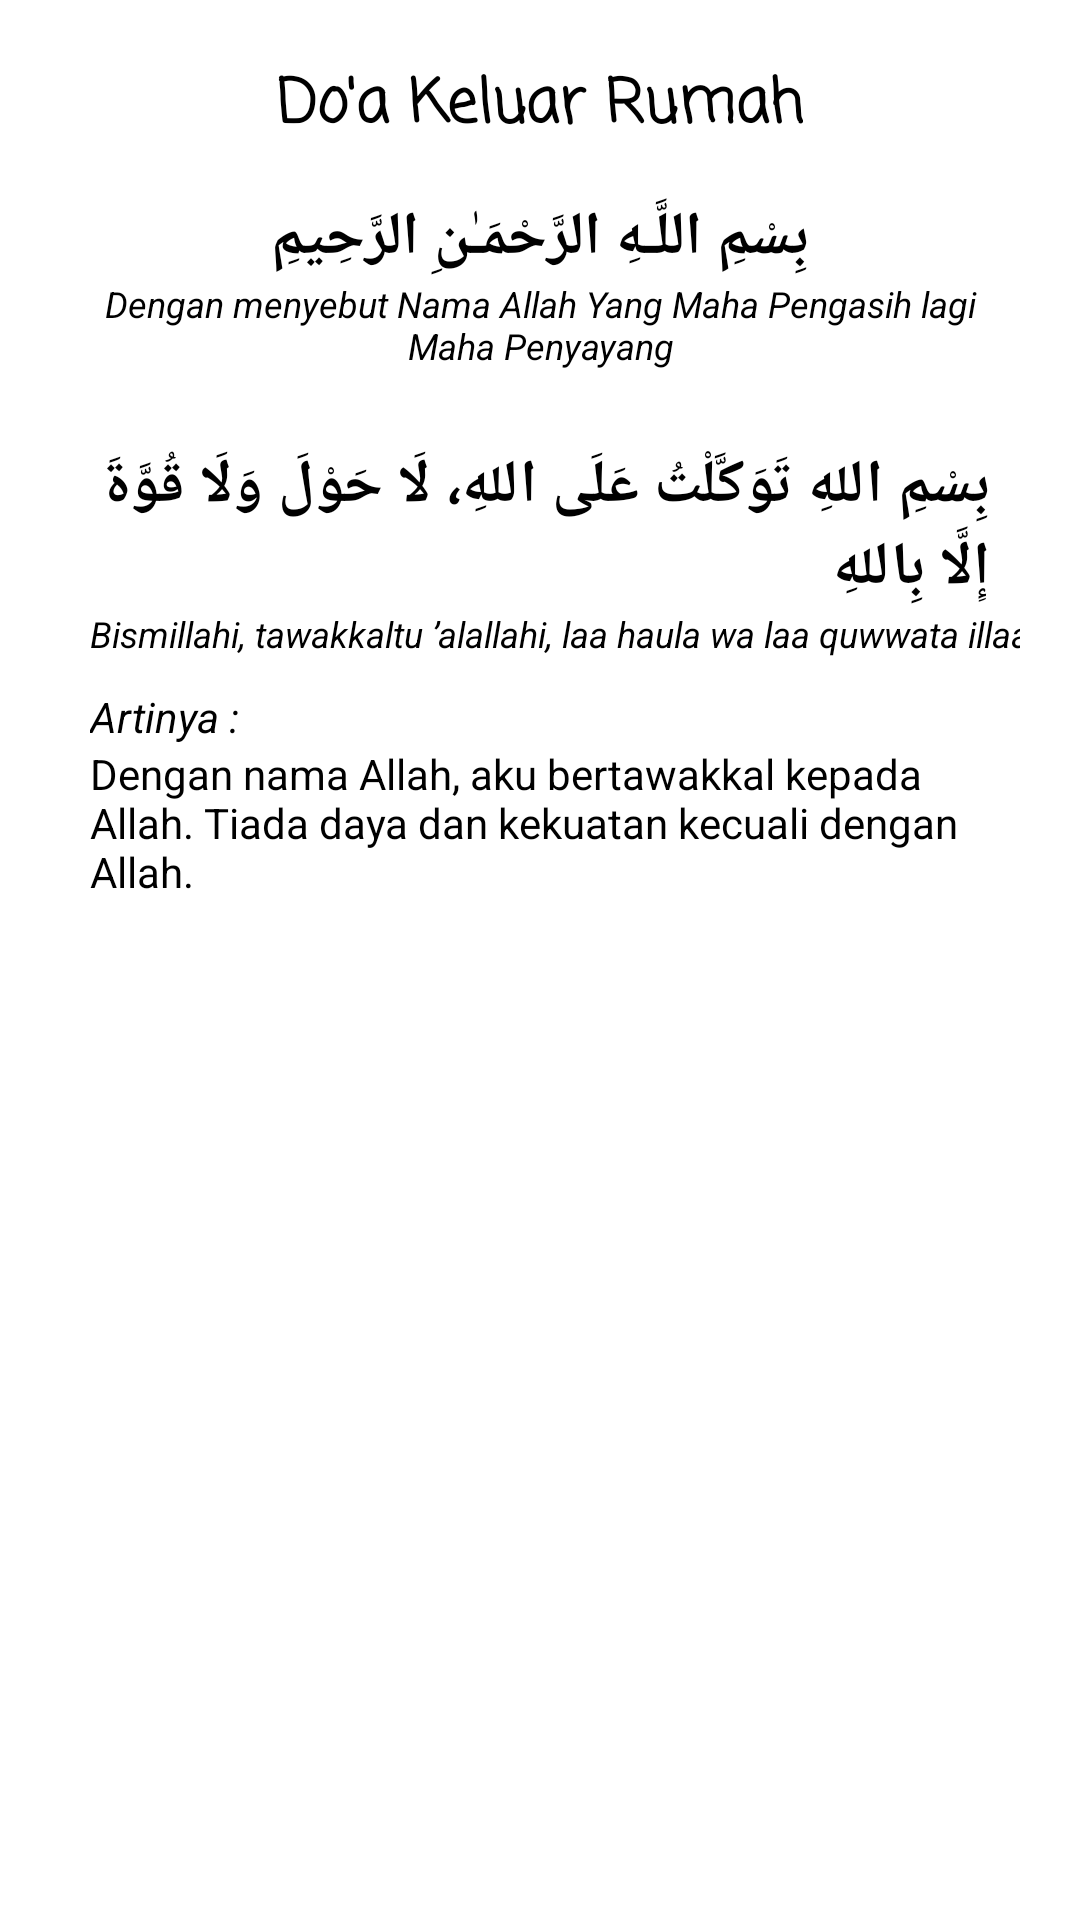

The Android layout XML behind this screen, and the referenced resources:
<!-- AndroidManifest.xml: application theme Theme.AplikasiDoa -->
<!-- res/layout/doa9.xml -->
<?xml version="1.0" encoding="utf-8"?>
<androidx.constraintlayout.widget.ConstraintLayout xmlns:android="http://schemas.android.com/apk/res/android"
    xmlns:app="http://schemas.android.com/apk/res-auto"
    xmlns:tools="http://schemas.android.com/tools"
    android:layout_width="match_parent"
    android:layout_height="match_parent"
    tools:context=".DoaActivity9"
    android:background="@color/white"
    android:padding="20dp">

    <LinearLayout
        android:layout_width="match_parent"
        android:layout_height="match_parent"
        android:orientation="vertical">

        <TextView
            android:layout_width="wrap_content"
            android:layout_height="wrap_content"
            android:layout_gravity="center"
            android:text="Do'a Keluar Rumah"
            android:textColor="@android:color/black"
            android:textSize="20sp"
            android:textStyle="bold"
            android:fontFamily="casual"
            android:layout_marginBottom="15dp"/>
        <TextView
            android:layout_width="wrap_content"
            android:layout_height="wrap_content"
            android:layout_gravity="center"
            android:text="بِسْمِ اللَّـهِ الرَّحْمَـٰنِ الرَّحِيمِ"
            android:textColor="@android:color/black"
            android:textSize="20sp"
            android:textStyle="bold" />

        <TextView
            android:layout_width="wrap_content"
            android:layout_height="wrap_content"
            android:layout_gravity="center"
            android:gravity="center"
            android:text="Dengan menyebut Nama Allah Yang Maha Pengasih lagi Maha Penyayang"
            android:textColor="@android:color/black"
            android:textSize="12sp"
            android:textStyle="italic"
            android:layout_marginBottom="10dp"/>

        <TextView
            android:id="@+id/txtAyat2"
            android:layout_width="wrap_content"
            android:layout_height="wrap_content"
            android:layout_marginStart="10dp"
            android:layout_marginTop="15dp"
            android:layout_marginEnd="10dp"
            android:text="بِسْمِ اللهِ تَوَكَّلْتُ عَلَى اللهِ، لَا حَوْلَ وَلَا قُوَّةَ إِلَّا بِاللهِ"
            android:gravity="right"
            android:layout_gravity="right"
            android:textColor="@android:color/black"
            android:textSize="20sp"
            android:textStyle="bold" />

        <TextView
            android:layout_width="351dp"
            android:layout_height="wrap_content"
            android:text="Bismillahi, tawakkaltu ’alallahi, laa haula wa laa quwwata illaa billaah"
            android:textColor="@android:color/black"
            android:textSize="12sp"
            android:textStyle="italic"
            android:layout_marginStart="10dp"/>

        <TextView
            android:id="@+id/txtLatin"
            android:layout_width="wrap_content"
            android:layout_height="wrap_content"
            android:layout_marginStart="10dp"
            android:layout_marginEnd="10dp"
            android:layout_marginTop="10dp"
            android:text="Artinya :"
            android:textColor="@android:color/black"
            android:textSize="14sp"
            android:textStyle="italic" />

        <TextView
            android:id="@+id/txtTerjemahan"
            android:layout_width="wrap_content"
            android:layout_height="wrap_content"
            android:layout_marginStart="10dp"
            android:layout_marginEnd="10dp"
            android:text="Dengan nama Allah, aku bertawakkal kepada Allah. Tiada daya dan kekuatan kecuali dengan Allah."
            android:textColor="@android:color/black"
            android:textSize="14sp" />

    </LinearLayout>

</androidx.constraintlayout.widget.ConstraintLayout>
<!-- resources referenced by this layout -->
<resources>
  <style name="Theme.AplikasiDoa" parent="Theme.MaterialComponents.DayNight.DarkActionBar">
          
          <item name="colorPrimary">@color/purple_500</item>
          <item name="colorPrimaryVariant">@color/purple_700</item>
          <item name="colorOnPrimary">@color/white</item>
          
          <item name="colorSecondary">@color/teal_200</item>
          <item name="colorSecondaryVariant">@color/teal_700</item>
          <item name="colorOnSecondary">@color/black</item>
          
          <item name="android:statusBarColor" tools:targetApi="l">?attr/colorPrimaryVariant</item>
          
      </style>
  <!-- not gathered from this repository: default colours our renderer supplied (Android Studio template values) -->
  <color name="purple_500">#FF6200EE</color>
  <color name="purple_700">#FF3700B3</color>
  <color name="teal_200">#FF03DAC5</color>
  <color name="teal_700">#FF018786</color>
  <color name="black">#FF000000</color>
  <color name="white">#FFFFFFFF</color>
</resources>
